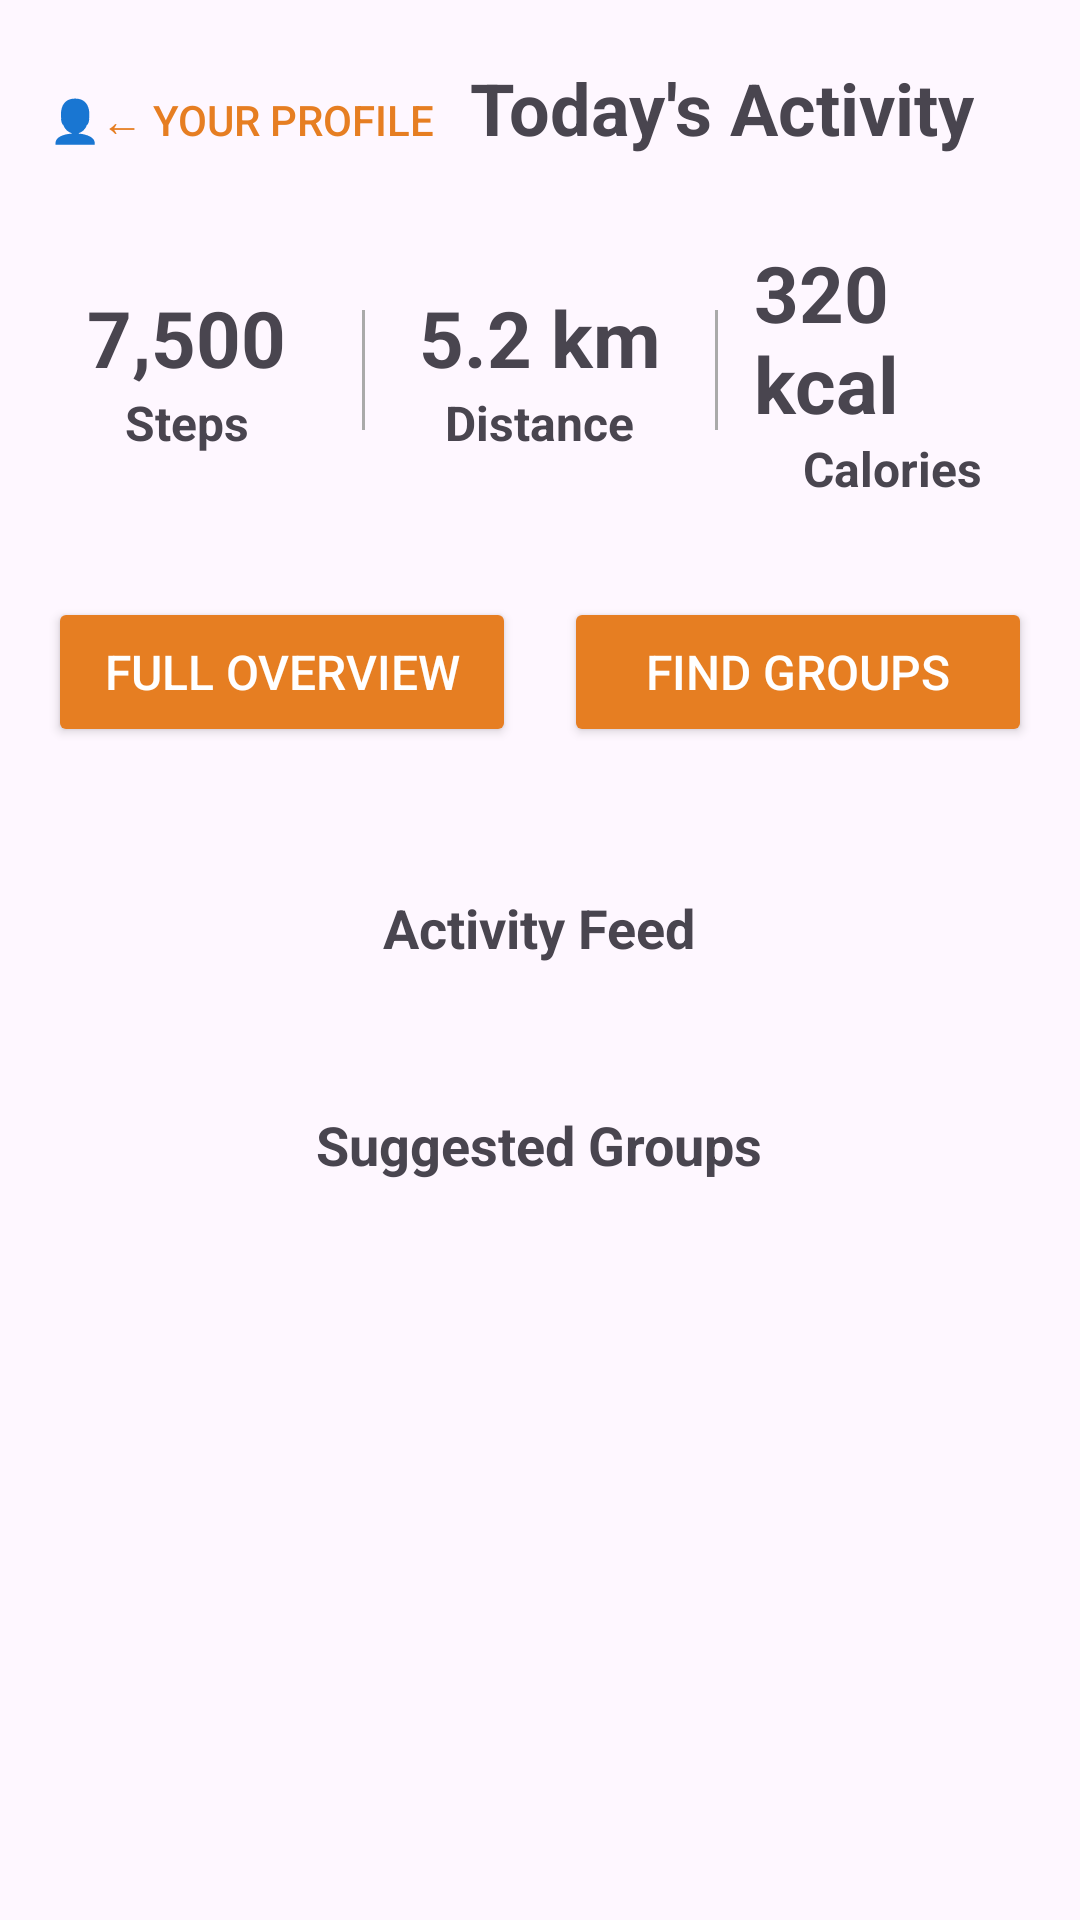

Produce the Android XML layout that renders to this screen, including the resource entries it uses.
<!-- AndroidManifest.xml: application theme Theme.JoggrAPP -->
<!-- res/layout/activity_tracking.xml -->
<?xml version="1.0" encoding="utf-8"?>
<ScrollView xmlns:android="http://schemas.android.com/apk/res/android"
    android:layout_width="match_parent"
    android:layout_height="match_parent"
    android:padding="16dp"
    android:fillViewport="true">

    <LinearLayout
        android:layout_width="match_parent"
        android:layout_height="wrap_content"
        android:orientation="vertical"
        android:gravity="center_horizontal">

        <LinearLayout
            android:layout_width="match_parent"
            android:layout_height="wrap_content"
            android:orientation="horizontal"
            android:gravity="start"
            android:layout_marginBottom="16dp">

            <Button
                android:id="@+id/see_profile_button"
                android:layout_width="wrap_content"
                android:layout_height="wrap_content"
                android:text="👤← Your Profile"
                android:textSize="14sp"
                android:textColor="@color/orange"
                android:background="@android:color/transparent"
                android:padding="0dp"
                android:layout_marginEnd="12dp"/>

            <TextView
                android:layout_width="wrap_content"
                android:layout_height="wrap_content"
                android:text="Today's Activity"
                android:textSize="24sp"
                android:textStyle="bold"/>
        </LinearLayout>

        
        <LinearLayout
            android:layout_width="match_parent"
            android:layout_height="wrap_content"
            android:orientation="horizontal"
            android:gravity="center"
            android:layout_marginBottom="32dp">

            
            <LinearLayout
                android:layout_width="0dp"
                android:layout_weight="1"
                android:layout_height="wrap_content"
                android:orientation="vertical"
                android:gravity="center">

                <TextView
                    android:id="@+id/activity_steps"
                    android:layout_width="wrap_content"
                    android:layout_height="wrap_content"
                    android:text="7,500"
                    android:textSize="26sp"
                    android:textStyle="bold"/>

                <TextView
                    android:layout_width="wrap_content"
                    android:layout_height="wrap_content"
                    android:text="Steps"
                    android:textSize="16sp"
                    android:textStyle="bold"/>
            </LinearLayout>

            
            <View
                android:layout_width="1dp"
                android:layout_height="40dp"
                android:background="@android:color/darker_gray"
                android:layout_marginStart="12dp"
                android:layout_marginEnd="12dp"/>

            
            <LinearLayout
                android:layout_width="0dp"
                android:layout_weight="1"
                android:layout_height="wrap_content"
                android:orientation="vertical"
                android:gravity="center">

                <TextView
                    android:id="@+id/activity_distance"
                    android:layout_width="wrap_content"
                    android:layout_height="wrap_content"
                    android:text="5.2 km"
                    android:textSize="26sp"
                    android:textStyle="bold"/>

                <TextView
                    android:layout_width="wrap_content"
                    android:layout_height="wrap_content"
                    android:text="Distance"
                    android:textSize="16sp"
                    android:textStyle="bold"/>
            </LinearLayout>

            
            <View
                android:layout_width="1dp"
                android:layout_height="40dp"
                android:background="@android:color/darker_gray"
                android:layout_marginStart="12dp"
                android:layout_marginEnd="12dp"/>

            
            <LinearLayout
                android:layout_width="0dp"
                android:layout_weight="1"
                android:layout_height="wrap_content"
                android:orientation="vertical"
                android:gravity="center">

                <TextView
                    android:id="@+id/activity_calories"
                    android:layout_width="wrap_content"
                    android:layout_height="wrap_content"
                    android:text="320 kcal"
                    android:textSize="26sp"
                    android:textStyle="bold"/>

                <TextView
                    android:layout_width="wrap_content"
                    android:layout_height="wrap_content"
                    android:text="Calories"
                    android:textSize="16sp"
                    android:textStyle="bold"/>
            </LinearLayout>
        </LinearLayout>

        
        <LinearLayout
            android:layout_width="match_parent"
            android:layout_height="wrap_content"
            android:orientation="horizontal"
            android:gravity="center"
            android:layout_marginBottom="48dp">

            
            <Button
                android:id="@+id/full_overview_button"
                android:layout_width="0dp"
                android:layout_height="50dp"
                android:layout_weight="1"
                android:text="Full Overview"
                android:backgroundTint="@color/orange"
                android:textColor="@android:color/white"
                android:textSize="16sp"
                android:layout_marginEnd="8dp"/>

            
            <Button
                android:id="@+id/find_groups_button"
                android:layout_width="0dp"
                android:layout_height="50dp"
                android:layout_weight="1"
                android:text="Find Groups"
                android:backgroundTint="@color/orange"
                android:textColor="@android:color/white"
                android:textSize="16sp"
                android:layout_marginStart="8dp"/>
        </LinearLayout>

        
        <TextView
            android:layout_width="wrap_content"
            android:layout_height="wrap_content"
            android:text="Activity Feed"
            android:textSize="18sp"
            android:textStyle="bold"
            android:layout_marginBottom="16dp"/>

        
        <androidx.recyclerview.widget.RecyclerView
            android:id="@+id/activity_feed_recycler"
            android:layout_width="match_parent"
            android:layout_height="wrap_content"
            android:nestedScrollingEnabled="false"
            android:layout_marginBottom="32dp"/>

        
        <TextView
            android:layout_width="wrap_content"
            android:layout_height="wrap_content"
            android:text="Suggested Groups"
            android:textSize="18sp"
            android:textStyle="bold"
            android:layout_marginBottom="24dp"/>

        
        <androidx.recyclerview.widget.RecyclerView
            android:id="@+id/suggested_groups_recycler"
            android:layout_width="match_parent"
            android:layout_height="wrap_content"
            android:nestedScrollingEnabled="false"/>
    </LinearLayout>
</ScrollView>
<!-- resources referenced by this layout -->
<resources>
  <color name="orange">#E67E22</color>
  <style name="Theme.JoggrAPP" parent="Base.Theme.JoggrAPP" />
  <style name="Base.Theme.JoggrAPP" parent="Theme.Material3.DayNight.NoActionBar">
          
          
      </style>
</resources>
